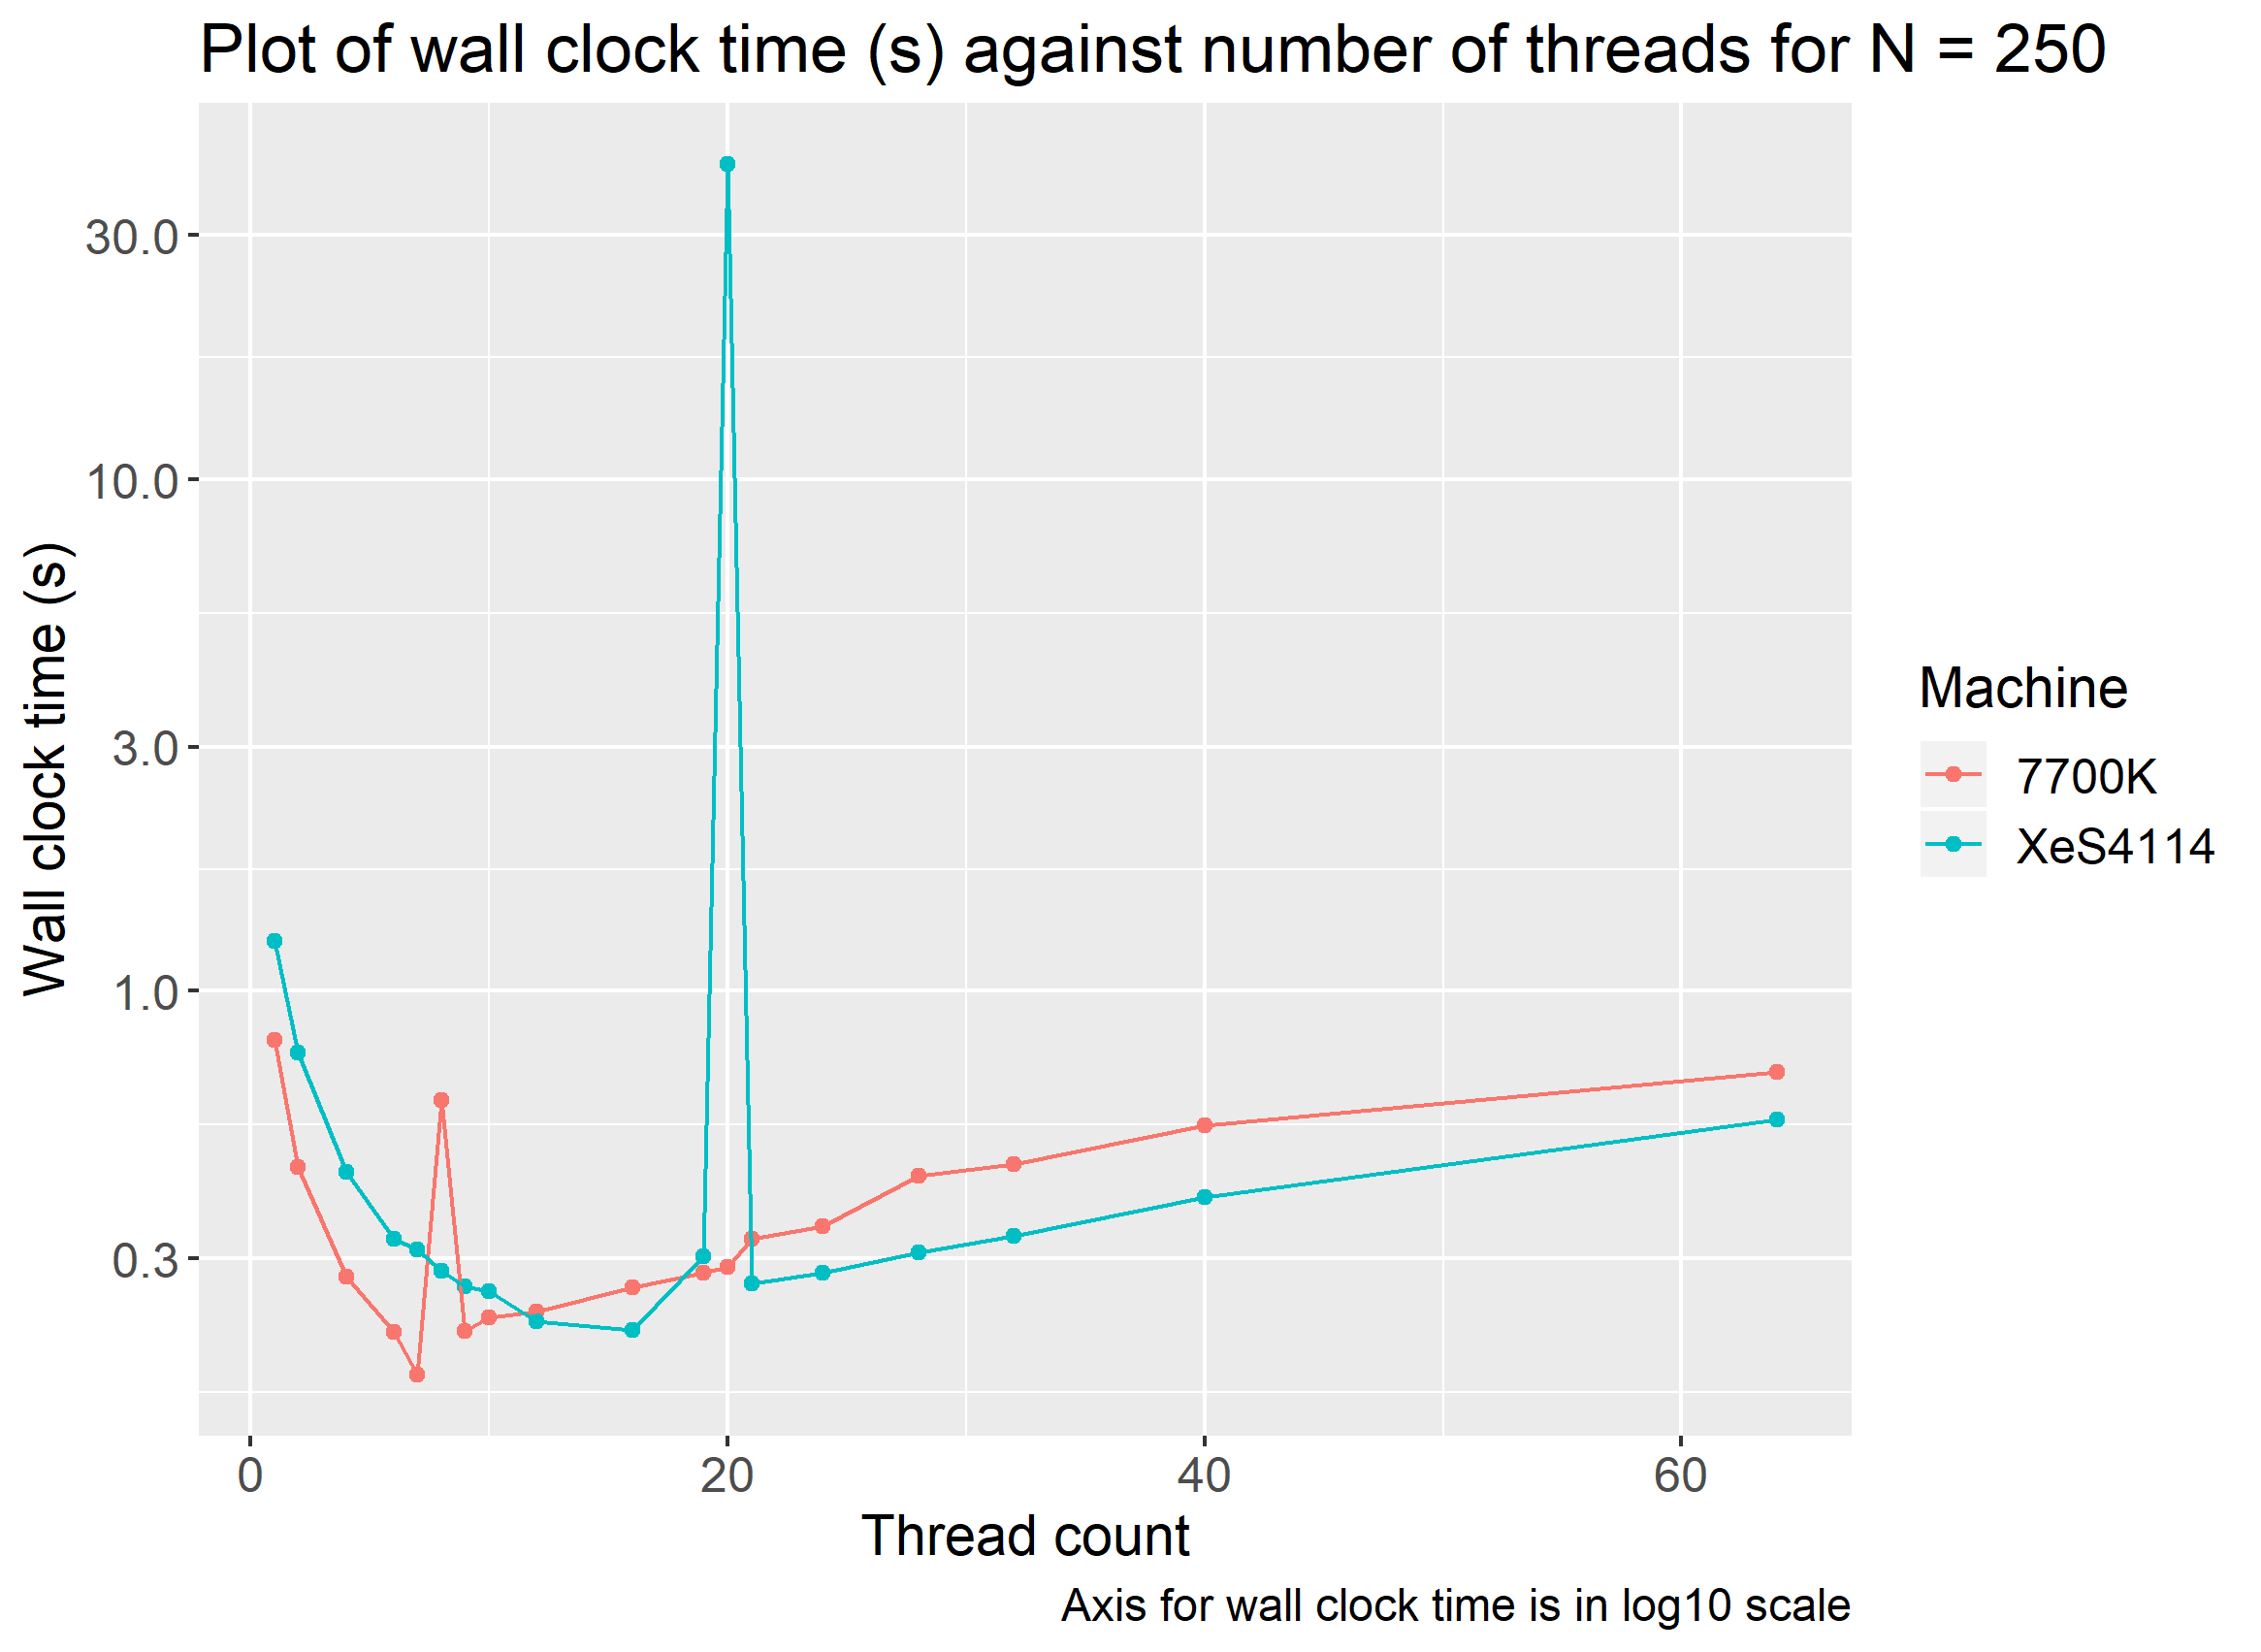

Values plotted in this chart, from the file beside it:
N, L, r, steps, threads, machine, wall.clock.time, task.clock, context.switches, cycles, instructions, branches, branch.misses, seqTime, speedup
250, 20000, 1, 1000, 1, 7700K, 0.8024, 802.2, 3, 3269034385, 3444917738, 269002314, 780225, 0.82, 1.022
250, 20000, 1, 1000, 10, 7700K, 0.2302, 1349, 29952, 4533253188, 3658841978, 312553156, 2235267, 0.82, 3.563
250, 20000, 1, 1000, 12, 7700K, 0.2364, 1340, 37701, 4731509392, 3707249182, 322461691, 2423556, 0.82, 3.469
250, 20000, 1, 1000, 16, 7700K, 0.2628, 1458, 57986, 5187398068, 3836647538, 348611422, 2992621, 0.82, 3.121
250, 20000, 1, 1000, 19, 7700K, 0.2813, 1510, 71196, 5465190619, 3916926434, 364882692, 3239006, 0.82, 2.915
250, 20000, 1, 1000, 2, 7700K, 0.4528, 903.7, 2, 3439010163, 3444930933, 269338801, 795861, 0.82, 1.811
250, 20000, 1, 1000, 20, 7700K, 0.2892, 1549, 75306, 5564931305, 3945008588, 370554739, 3378203, 0.82, 2.835
250, 20000, 1, 1000, 21, 7700K, 0.3282, 1688, 80336, 5659799524, 3974231207, 376483007, 3413406, 0.82, 2.499
250, 20000, 1, 1000, 24, 7700K, 0.3461, 1679, 93039, 5951846870, 4054061842, 392656125, 3765477, 0.82, 2.37
250, 20000, 1, 1000, 28, 7700K, 0.4347, 1907, 110198, 6338409758, 4161038425, 414416632, 4228819, 0.82, 1.887
250, 20000, 1, 1000, 32, 7700K, 0.4575, 1815, 127187, 6742721130, 4267161883, 436036097, 4717040, 0.82, 1.792
250, 20000, 1, 1000, 4, 7700K, 0.2769, 1088, 313, 3752208126, 3450571015, 270838699, 859123, 0.82, 2.962
250, 20000, 1, 1000, 40, 7700K, 0.5458, 2080, 160003, 7504403474, 4479041353, 478911212, 5583687, 0.82, 1.502
250, 20000, 1, 1000, 6, 7700K, 0.215, 1269, 250, 4128324317, 3458997881, 273027926, 857067, 0.82, 3.814
250, 20000, 1, 1000, 64, 7700K, 0.6928, 2642, 258090, 9774110168, 5159668002, 616359848, 8284387, 0.82, 1.184
250, 20000, 1, 1000, 7, 7700K, 0.1774, 1222, 119, 4305557468, 3459827771, 273468709, 845454, 0.82, 4.622
250, 20000, 1, 1000, 8, 7700K, 0.6109, 4194, 2349, 16059872157, 4011607621, 430043013, 1026581, 0.82, 1.342
250, 20000, 1, 1000, 9, 7700K, 0.2161, 1274, 27539, 4446626438, 3640228096, 308863938, 2170052, 0.82, 3.794
250, 20000, 1, 1000, 1, XeS4114, 1.252, 1251, 4, 3194398577, 3444935182, 269023519, 791674, 1.3, 1.039
250, 20000, 1, 1000, 10, XeS4114, 0.259, 2526, 20, 5479538171, 3463175829, 274212701, 836216, 1.3, 5.02
250, 20000, 1, 1000, 12, XeS4114, 0.2261, 2676, 47, 5793898826, 3471596869, 276526893, 855905, 1.3, 5.749
250, 20000, 1, 1000, 16, XeS4114, 0.2173, 3347, 89, 7351312070, 3513335888, 288072859, 904622, 1.3, 5.985
250, 20000, 1, 1000, 19, XeS4114, 0.3024, 5551, 109, 12687617638, 3740289821, 352523547, 942930, 1.3, 4.3
250, 20000, 1, 1000, 2, XeS4114, 0.759, 1514, 2, 3444241301, 3445128373, 269405161, 777870, 1.3, 1.713
250, 20000, 1, 1000, 20, XeS4114, 41.4, 784817, 6465, 1949079674161, 95006533581, 26362354962, 4945700, 1.3, 0.0314
250, 20000, 1, 1000, 21, XeS4114, 0.2679, 2849, 69881, 5872138296, 3905045735, 365459315, 3900540, 1.3, 4.853
250, 20000, 1, 1000, 24, XeS4114, 0.2815, 2980, 80087, 6183073430, 3973485061, 379850666, 4309923, 1.3, 4.619
250, 20000, 1, 1000, 28, XeS4114, 0.3078, 3235, 94789, 6610200863, 4069803910, 400077473, 4875686, 1.3, 4.225
250, 20000, 1, 1000, 32, XeS4114, 0.3318, 3406, 111374, 7061709701, 4174783640, 422041563, 5493654, 1.3, 3.919
250, 20000, 1, 1000, 4, XeS4114, 0.4422, 1753, 5, 3948021926, 3448856085, 270519493, 792143, 1.3, 2.94
250, 20000, 1, 1000, 40, XeS4114, 0.3953, 3823, 146355, 7891818671, 4399777663, 469068081, 6773738, 1.3, 3.29
250, 20000, 1, 1000, 6, XeS4114, 0.3273, 1943, 14, 4373685871, 3453302419, 271686510, 806637, 1.3, 3.972
250, 20000, 1, 1000, 64, XeS4114, 0.5604, 5103, 246411, 10527760699, 5039703671, 603068860, 10627101, 1.3, 2.32
250, 20000, 1, 1000, 7, XeS4114, 0.3121, 2161, 24, 4841970475, 3456321698, 272470193, 813380, 1.3, 4.167
250, 20000, 1, 1000, 8, XeS4114, 0.2839, 2201, 14, 4900932734, 3461934635, 274037858, 822225, 1.3, 4.58
250, 20000, 1, 1000, 9, XeS4114, 0.2645, 2330, 21, 5066486783, 3462049771, 273974121, 835808, 1.3, 4.916
